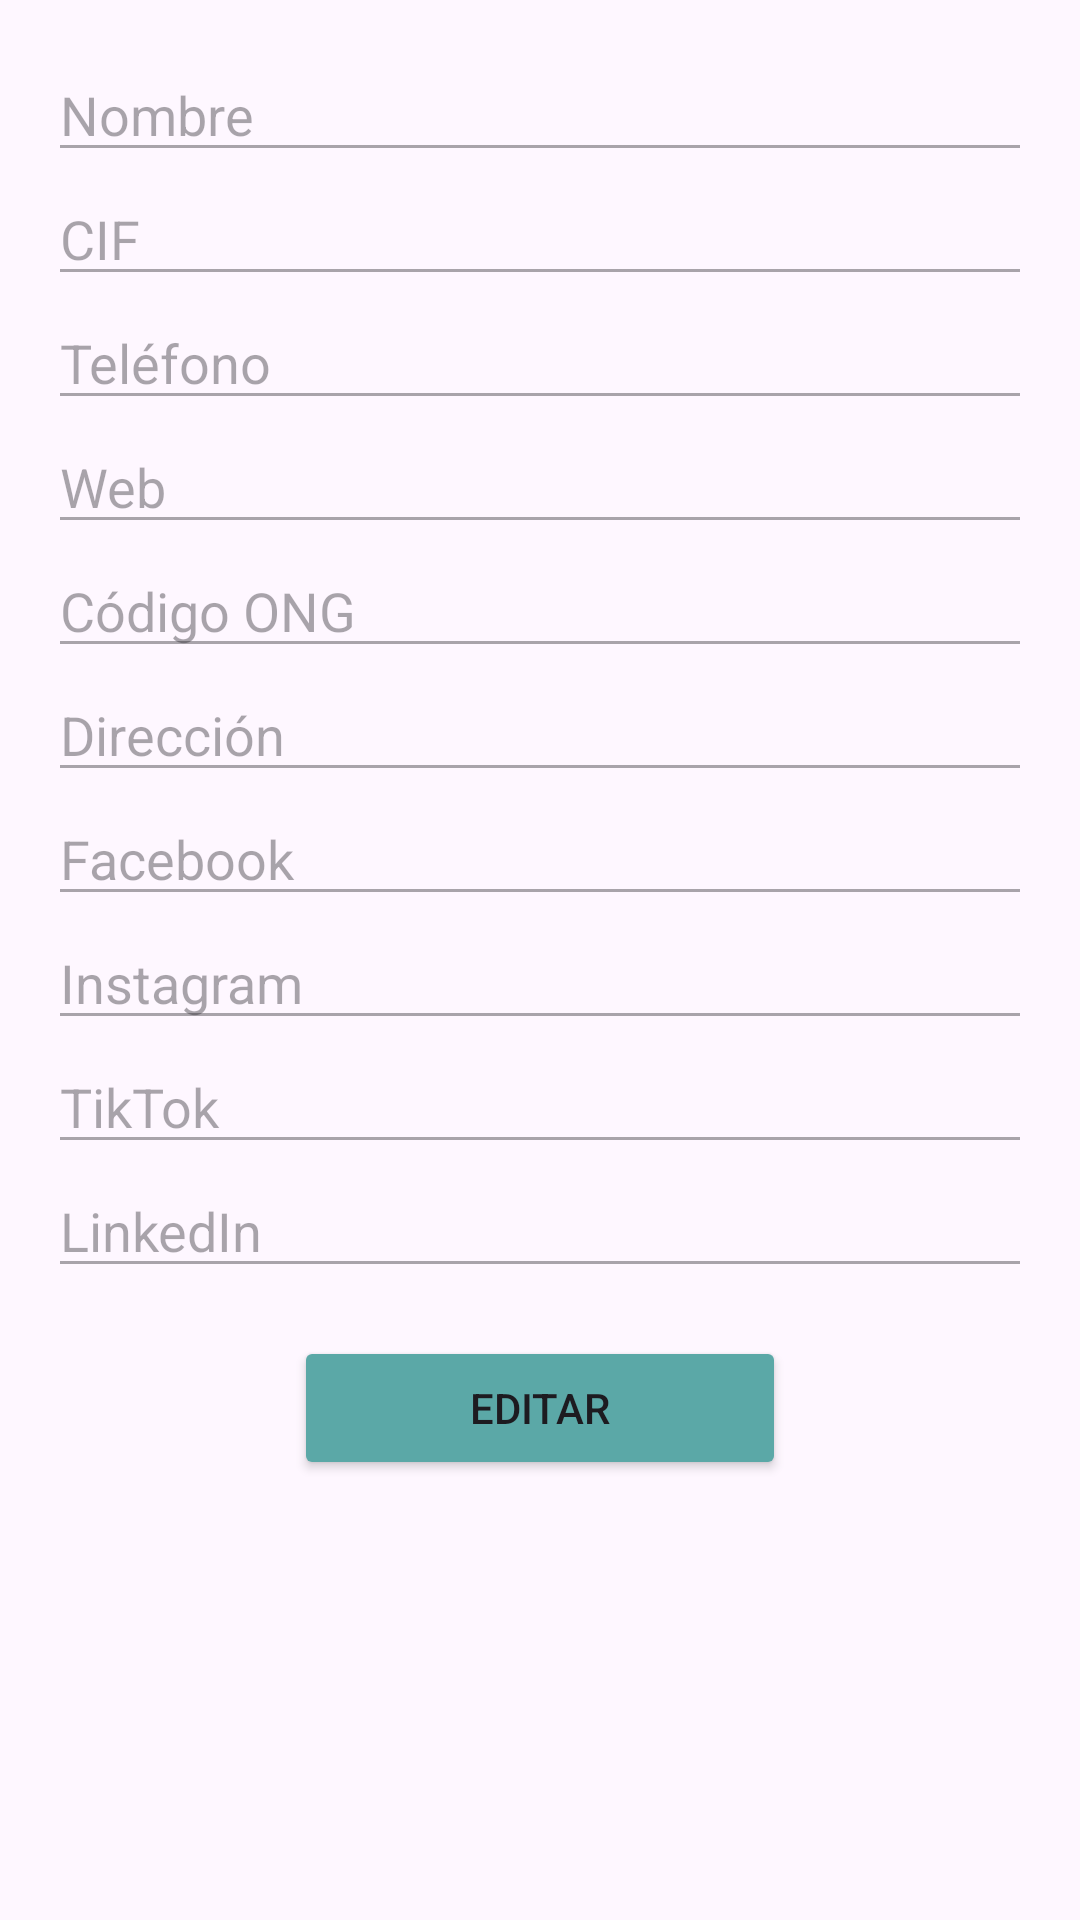

Android layout source for this screen:
<!-- AndroidManifest.xml: application theme Theme.MiVet -->
<!-- res/layout/activity_protectora_perfil.xml -->
<?xml version="1.0" encoding="utf-8"?>
<ScrollView xmlns:android="http://schemas.android.com/apk/res/android"
    android:layout_width="match_parent"
    android:layout_height="match_parent"
    android:fitsSystemWindows="true"
    android:padding="16dp">

    <LinearLayout
        android:orientation="vertical"
        android:layout_width="match_parent"
        android:layout_height="wrap_content">

        <EditText
            android:id="@+id/etNombre"
            android:hint="Nombre"
            android:enabled="false"
            android:layout_width="match_parent"
            android:layout_height="wrap_content" />

        <EditText
            android:id="@+id/etCif"
            android:hint="CIF"
            android:enabled="false"
            android:layout_width="match_parent"
            android:layout_height="wrap_content" />

        <EditText
            android:id="@+id/etTelefono"
            android:hint="Teléfono"
            android:enabled="false"
            android:layout_width="match_parent"
            android:layout_height="wrap_content" />

        <EditText
            android:id="@+id/etWeb"
            android:hint="Web"
            android:enabled="false"
            android:layout_width="match_parent"
            android:layout_height="wrap_content" />

        <EditText
            android:id="@+id/etCodigoONG"
            android:hint="Código ONG"
            android:enabled="false"
            android:layout_width="match_parent"
            android:layout_height="wrap_content" />

        <EditText
            android:id="@+id/etDireccion"
            android:hint="Dirección"
            android:enabled="false"
            android:layout_width="match_parent"
            android:layout_height="wrap_content" />

        <EditText
            android:id="@+id/etFacebook"
            android:hint="Facebook"
            android:enabled="false"
            android:layout_width="match_parent"
            android:layout_height="wrap_content" />

        <EditText
            android:id="@+id/etInstagram"
            android:hint="Instagram"
            android:enabled="false"
            android:layout_width="match_parent"
            android:layout_height="wrap_content" />

        <EditText
            android:id="@+id/etTiktok"
            android:hint="TikTok"
            android:enabled="false"
            android:layout_width="match_parent"
            android:layout_height="wrap_content" />

        <EditText
            android:id="@+id/etLinkedin"
            android:hint="LinkedIn"
            android:enabled="false"
            android:layout_width="match_parent"
            android:layout_height="wrap_content" />

        <LinearLayout
            android:orientation="horizontal"
            android:layout_width="match_parent"
            android:layout_height="wrap_content"
            android:layout_marginTop="16dp"
            android:gravity="center_horizontal"
            android:weightSum="2">

            <Button
                android:id="@+id/btnEditar"
                android:layout_width="0dp"
                android:layout_height="wrap_content"
                android:layout_weight="1"
                android:backgroundTint="@color/btn_principal"
                android:text="Editar" />

            <Button
                android:id="@+id/btnGuardar"
                android:layout_width="0dp"
                android:layout_height="wrap_content"
                android:layout_weight="1"
                android:backgroundTint="@color/btn_principal"
                android:text="Guardar"
                android:visibility="gone" />
        </LinearLayout>

    </LinearLayout>
</ScrollView>
<!-- resources referenced by this layout -->
<resources>
  <color name="btn_principal">#5BA8A7</color>
  <style name="Theme.MiVet" parent="Base.Theme.MiVet" />
  <style name="Base.Theme.MiVet" parent="Theme.Material3.DayNight.NoActionBar">
          
          
      </style>
</resources>
